Run: headless pygame with SDL's dummy video driver; simulated clock (each Clock.tick advances the game by its frame time, no real sleeping); random seed 0; keys injected as events and as key.get_pressed() state; no mouse input.
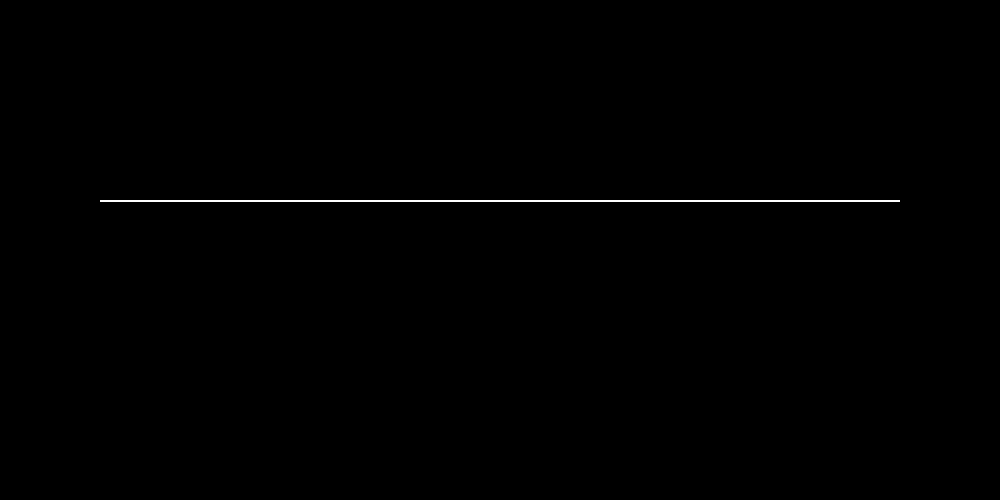
Frame 1 of 4 · flips 1–60 · no input
Frame 2 of 4 · flips 61–180 · tapped SPACE, RETURN · held RIGHT (→), D · screen unchanged from frame 1, image omitted
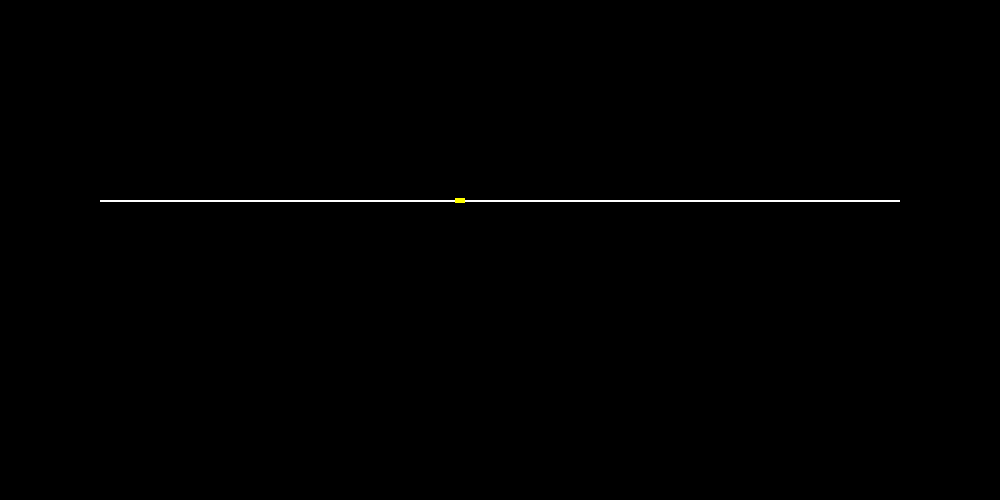
Frame 3 of 4 · flips 181–300 · held DOWN (↓), S
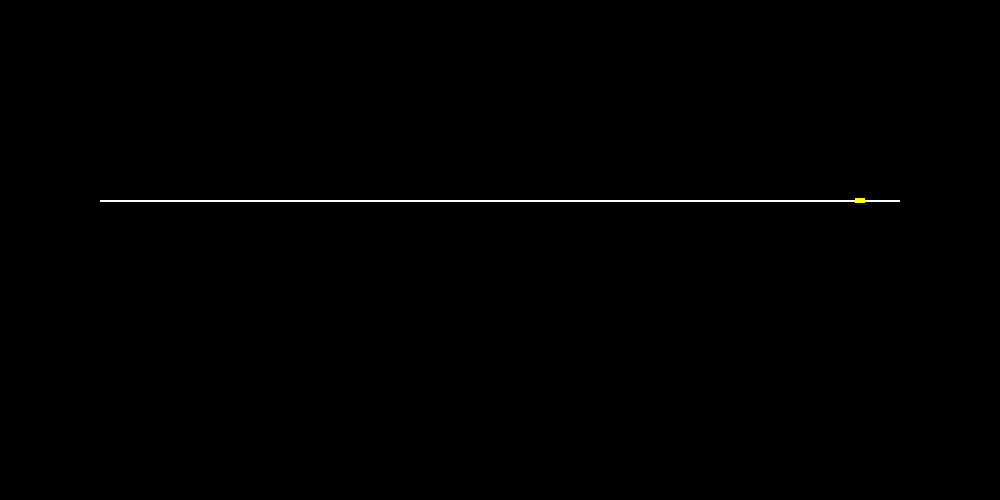
Frame 4 of 4 · flips 301–420 · held LEFT (←), A, UP (↑), W

The pygame program that drew these frames:

import math
import pygame
import sys
from pygame.locals import *
from enum import Enum


class Status(Enum):
    STOPPED = (255, 255, 255)
    ACCELERATING = (0, 255, 0)
    CRUISING = (255, 255, 0)
    BRAKING = (255, 0, 0)


class Vehicle:
    def __init__(self, c_id, top_speed, acceleration, follow_distance, lookahead_distance, current_speed):
        self.c_id = c_id
        self.top_speed = top_speed
        self.acceleration = acceleration
        self.follow_distance = follow_distance + 5
        self.lookahead_distance = lookahead_distance

        self.current_speed = current_speed
        self.current_acceleration = acceleration
        self.status = Status.BRAKING
        if self.current_speed > 0:
            self.status = Status.CRUISING


class Lane:
    def __init__(self, length):
        # a lane contains a dictionary of cars, where there forward
        # distance is the key
        self.cars = {}
        # forward length of a lane
        self.length = length

    def get_car_by_id(self, c_id):
        for x in self.cars.keys():
            if self.cars[x].c_id == c_id:
                return self.cars[x]

    def process(self):
        # determine whether cars should speed up
        for current_x in sorted(self.cars.keys(), reverse=True):
            # look ahead within follow distance
            ahead_x = current_x + self.cars[current_x].follow_distance
            should_accelerate = True
            for forward_x in sorted(self.cars.keys()):
                if current_x < forward_x <= ahead_x:
                    # a car within follow distance, don't accelerate
                    should_accelerate = False
                    self.cars[current_x].status = Status.CRUISING
                    break
            if should_accelerate:
                # no cars in follow distance, set current acceleration to acceleration attribute
                self.cars[current_x].current_acceleration = self.cars[current_x].acceleration
                self.cars[current_x].status = Status.ACCELERATING

        # brake if car within lookahead distance
        for current_x in sorted(self.cars.keys(), reverse=True):
            # look ahead within lookahead distance
            ahead_x = current_x + self.cars[current_x].lookahead_distance + self.cars[current_x].follow_distance
            for forward_x in sorted(self.cars.keys()):
                if current_x < forward_x <= ahead_x and self.cars[current_x].current_speed > 0:
                    # a car within lookahead+follow distance, set negative acceleration
                    self.cars[current_x].status = Status.BRAKING
                    numerator = (self.cars[forward_x].current_speed - self.cars[current_x].current_speed)
                    denominator = (forward_x - self.cars[current_x].follow_distance - current_x) / self.cars[current_x].current_speed
                    self.cars[current_x].current_acceleration = \
                        numerator / \
                        (denominator, 1)[denominator == 0]
                    break

        # modify speed based on acceleration
        for current_x in sorted(self.cars.keys(), reverse=True):

            self.cars[current_x].current_speed += self.cars[current_x].current_acceleration

            # set statuses
            if self.cars[current_x].current_speed > self.cars[current_x].top_speed:
                self.cars[current_x].current_speed = self.cars[current_x].top_speed
                self.cars[current_x].status = Status.CRUISING
                self.cars[current_x].current_acceleration = 0
            if self.cars[current_x].current_speed <= 0:
                self.cars[current_x].current_speed = 0
                self.cars[current_x].status = Status.STOPPED
            if self.cars[current_x].current_acceleration < 0 and self.cars[current_x].current_speed == 0:
                self.cars[current_x].current_acceleration = 0
                self.cars[current_x].status = Status.STOPPED

        # move cars along
        for current_x in sorted(self.cars.keys(), reverse=True):
            new_position = current_x + self.cars[current_x].current_speed
            if new_position >= self.length:
                self.cars[new_position-self.length] = self.cars.pop(current_x)
            else:
                self.cars[new_position] = self.cars.pop(current_x)


def print_lane(lane_input):
    for current_x in sorted(lane_input.cars.keys(), reverse=True):
        print(str(lane_input.cars[current_x].c_id) + " - x " + str(current_x) +
              " - speed " + str(lane_input.cars[current_x].current_speed) +
              " - acceleration " + str(lane_input.cars[current_x].current_acceleration))


def print_lane_adv(lane_input):
    top_line = ""
    bottom_line = ""
    cars_line = ""
    for current_x in range(lane_input.length):
        top_line += "-"
    for current_x in range(lane_input.length):
        if current_x in lane_input.cars:
            cars_line += lane_input.cars[current_x].status.value
        else:
            cars_line += " "
    for current_x in range(lane_input.length):
        bottom_line += "-"
    print(top_line)
    print(cars_line)
    print(bottom_line)


def main():
    print("starting...")

    # set up lanes
    lanes = [Lane(800)]

    #lanes[0].cars[500] = Vehicle("carX", 0, 2, 5, 12, 0)

    # set up window
    pygame.init()
    canvas = pygame.display.set_mode((1000, 500))
    pygame.display.set_caption("tffc-sim")
    clock = pygame.time.Clock()

    x = 0

    #for x in range(1, 150):
    while True:
        # handle keys
        for event in pygame.event.get():
            if event.type == QUIT:
                pygame.quit()
                sys.exit(0)
            if event.type == KEYDOWN and event.key == K_s:
                lanes[0].cars[x] = Vehicle("car" + str(x), 10, 1, 10, 50, 0)
                x += 1

        # wipe display
        canvas.fill((0, 0, 0))

        # process lanes
        lanes[0].process()
        print_lane(lanes[0])

        # draw current lanes
        for lane in lanes:
            pygame.draw.rect(canvas, (255, 255, 255), (100, 200, lane.length, 2))

            # draw cars in current lane
            for current_x in sorted(lane.cars):
                pygame.draw.rect(canvas, lane.cars[current_x].status.value, (current_x + 100, (200 + 2 / 2) - (5 / 2), 10, 5))

        pygame.display.flip()
        clock.tick(10)


if __name__ == '__main__':
    main()
